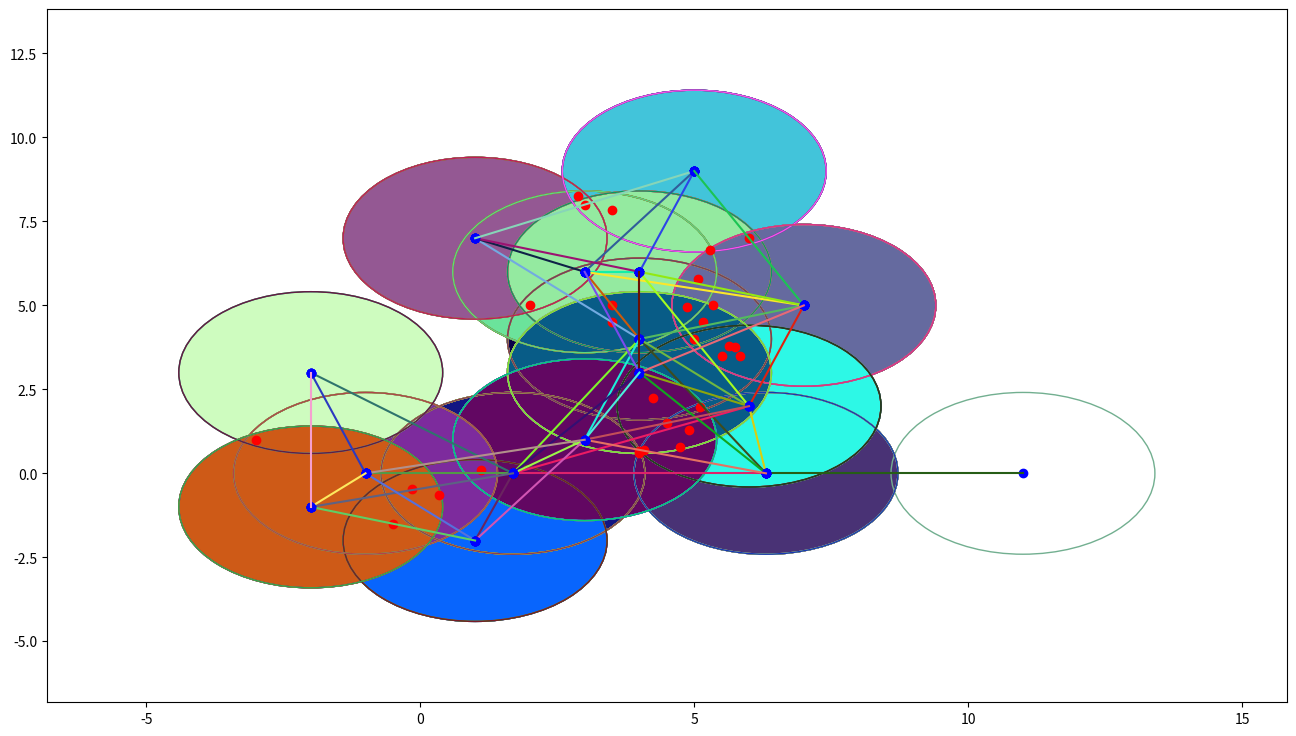
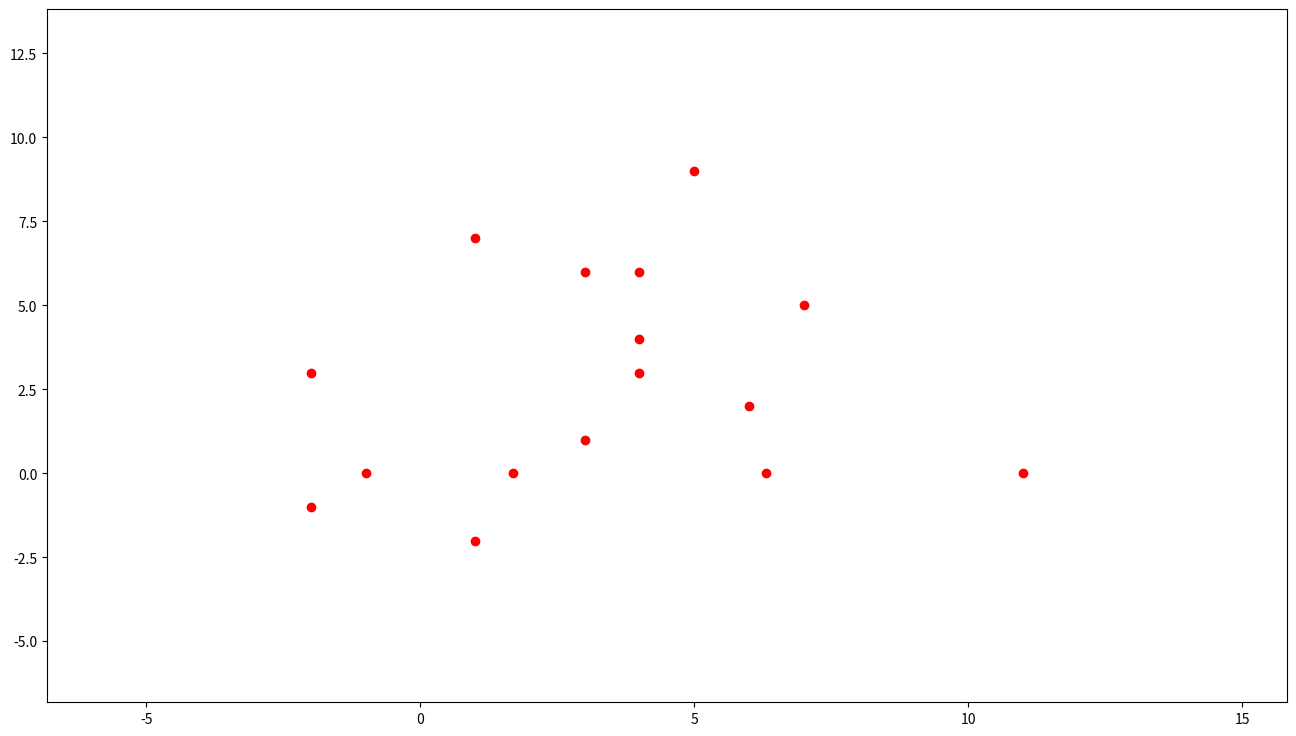
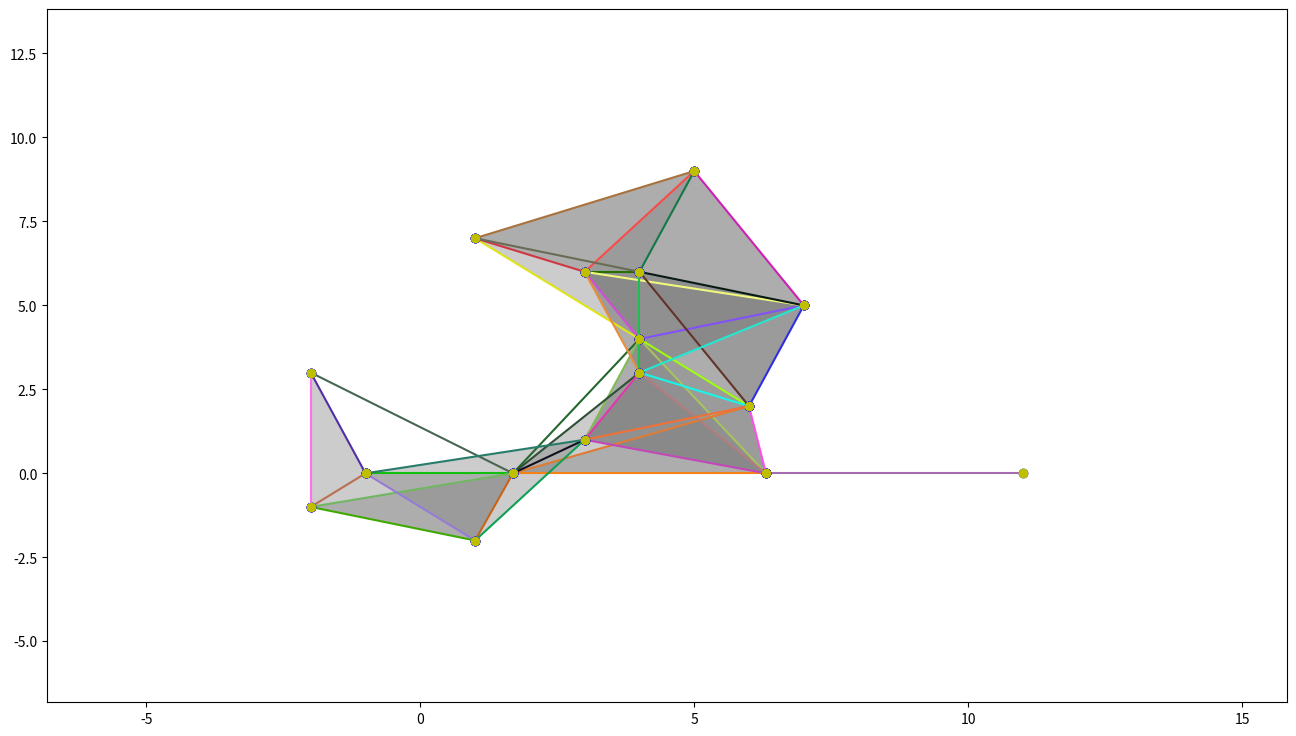

Reproduce these figures in Python, in order.
import itertools
import math
import numpy as np
import matplotlib.pyplot as plt


class CechComplex:
    def __init__(self, data, distance) -> None:
        # lets data X a set finite in R^d
        self.data = data
        self.distance = distance
        self.result = []
        self.binary_intersections = []
        self.triple_intersections = []

    @staticmethod
    def distance_btp(p1, p2):
        r0 = pow((p1[0] - p2[0]) ** 2 + (p1[1] - p2[1]) ** 2, 0.5)
        return r0

    def control_intersection_binary(self):
        combs = list(itertools.combinations(self.data, 2))
        unique_combs = [list(comb) for comb in combs if comb[0] != comb[1]]
        result_ = list(filter(lambda p: self.distance_btp(p[0], p[1]) < 2 * self.distance, unique_combs))
        return result_

    def control_intersection_triple(self):
        self.binary_intersections = self.control_intersection_binary()
        result_ = []
        for p12 in self.binary_intersections:
            list_p1 = [p[1] for p in self.binary_intersections if p12[0] == p[0]]
            list_p2 = [p[1] for p in self.binary_intersections if p12[1] == p[0]]
            intersect = [p for p in list_p1 if p in list_p2]
            if intersect:
                k = [[p12[0], p12[1], intersect[i]] for i in range(len(intersect))]
                result_.extend(k)

        self.triple_intersections = result_

    @staticmethod
    def find_points_intersection(p1, p2, r1, r2):
        constant = (r1 ** 2) - (r2 ** 2) - (p1[0] ** 2) - (p1[1] ** 2) + (p2[0] ** 2) + (p2[1] ** 2)



        if p1[0] != p2[0]:
            m = (p2[1] - p1[1]) / (p2[0] - p1[0])
            a = 1 + (m ** 2)
            b = (-2 * ((constant / (2 * (p2[0] - p1[0]))) - p1[0]) * m) - (2 * p1[1])
            c = ((constant / (2 * (p2[0] - p1[0]))) - p1[0]) ** 2 + (p1[1] ** 2) - (r1 ** 2)
            if p1[1] != p2[1]:

                y1 = (-b + math.sqrt(b ** 2 - 4 * a * c)) / (2 * a)
                y2 = (-b - math.sqrt(b ** 2 - 4 * a * c)) / (2 * a)
                x1 = ((constant - y1 * (2 * (p2[1] - p1[1]))) / (2 * (p2[0] - p1[0])))
                x2 = ((constant - y2 * (2 * (p2[1] - p1[1]))) / (2 * (p2[0] - p1[0])))

                return (x1, y1), (x2, y2)
            else:
                x = constant / (2 * (p2[0] - p1[0]))
                y1 = p1[1] + math.sqrt((r1 ** 2) - ((x - p1[0]) ** 2))
                y2 = p1[1] - math.sqrt((r1 ** 2) - ((x - p1[0]) ** 2))
                return (x, y1), (x, y2)
        else:
            y = constant / (2 * (p2[1] - p1[1]))
            x1 = p1[0] + math.sqrt((r1 ** 2) - ((y - p1[1]) ** 2))
            x2 = p1[0] - math.sqrt((r1 ** 2) - ((y - p1[1]) ** 2))
            return (x1, y), (x2, y)

    @staticmethod
    def find_intersection_two_lines(line1, line2):
        x1, y1, x2, y2 = line1
        x3, y3, x4, y4 = line2

        determinant = (x1 - x2) * (y3 - y4) - (y1 - y2) * (x3 - x4)

        if determinant == 0:
            return None

        if determinant != 0 and (x1 - x3) * (y1 - y4) == (x1 - x4) * (y1 - y3):
            return True

        x = ((x1 * y2 - y1 * x2) * (x3 - x4) - (x1 - x2) * (x3 * y4 - y3 * x4)) / determinant
        y = ((x1 * y2 - y1 * x2) * (y3 - y4) - (y1 - y2) * (x3 * y4 - y3 * x4)) / determinant

        return x, y

    @staticmethod
    def control_same_point(x, y, z):
        if abs(x - y) < 1e-12 and abs(y-z) < 1e-12 and abs(x - z) < 1e-12:
            return True
        else:
            return False


    def control_in_circle(self, points, x, y):
        for p in points:
            if (p[0] - x) ** 2 + (p[1] - y) ** 2 < self.distance ** 2:
                return True
            else:
                continue
        return False

    def control_is_not_empty(self):
        self.control_intersection_triple()
        point_intersection = []
        for points in self.triple_intersections:
            combs = list(itertools.combinations(points, 2))
            unique_combs = [list(comb) for comb in combs if comb[0] != comb[1]]
            k = [[self.find_points_intersection(i[0], i[1], self.distance, self.distance)] for i in unique_combs]
            combs1 = list(itertools.combinations(k, 2))
            unique_combs1 = [list(comb) for comb in combs1 if comb[0] != comb[1]]
            # print(unique_combs1)
            m = [self.find_intersection_two_lines((p[0][0][0][0], p[0][0][0][1], p[0][0][1][0], p[0][0][1][1]),
                                                  (p[1][0][0][0], p[1][0][0][1], p[1][0][1][0], p[1][0][1][1])) for p in
                 unique_combs1]
            if None in m or self.control_same_point(m[0][0], m[1][0], m[2][0]) is False or self.control_same_point(m[0][1], m[1][1], m[2][1]) is False:
                continue

            else:
                if self.control_in_circle(points, m[0][0], m[0][1]):
                    m.append(points)
                    point_intersection.append(m)
                else:
                    continue

        return point_intersection

    def draw_complex(self):
        com = self.control_is_not_empty()
        if com or self.binary_intersections:

            point_intersection = [p[0] for p in com]

            d = [i for p in com for i in p[-1]]

            fig, ax = plt.subplots(figsize=(16, 9))
            for p in d:
                color = np.random.rand(3)
                circle = plt.Circle(p, self.distance, color=color, fill=True, edgecolor=None)
                ax.add_artist(circle)


            x = [p[0] for p in d]
            y = [p[1] for p in d]
            ax.plot(x, y, 'bo')

            x1 = [p[0] for p in point_intersection]
            y1 = [p[1] for p in point_intersection]
            ax.plot(x1, y1, 'ro')

            for points in self.binary_intersections:
                for point in points:
                    color = np.random.rand(3)
                    circle = plt.Circle(point, self.distance, fill=False, edgecolor=color)
                    ax.add_artist(circle)
                x = [p[0] for p in points]
                y = [p[1] for p in points]
                ax.plot(x, y, 'bo')
                edge = plt.Line2D(x, y, color=np.random.rand(3, ))
                ax.add_artist(edge)

            x_cor = [p[0] for p in self.data]
            y_cor = [p[1] for p in self.data]
            ax.set_xlim(min(x_cor)-2*self.distance, max(x_cor)+2*self.distance)
            ax.set_ylim(min(y_cor)-2*self.distance, max(y_cor)+2*self.distance)

            self.drawData()
            self.drawSimplex()
            plt.show()
        else:
            return False

    def drawSimplex(self):
        com = self.control_is_not_empty()
        if com or self.binary_intersections:


            point_intersection = [p[0] for p in com]

            d = [i for p in com for i in p[-1]]

            fig, ax = plt.subplots(figsize=(16, 9))

            '''
            x = [p[0] for p in d]
            y = [p[1] for p in d]
            ax.plot(x, y, 'bo')

            x1 = [p[0] for p in point_intersection]
            y1 = [p[1] for p in point_intersection]
            ax.plot(x1, y1, 'ro')
            print(self.binary_intersections)
            
            '''


            for points in self.binary_intersections:

                x = [p[0] for p in points]
                y = [p[1] for p in points]
                ax.plot(x, y, 'bo')
                edge = plt.Line2D(x, y, color=np.random.rand(3, ))
                ax.add_artist(edge)

            g = []
            for i in range(0, len(d), 3):
                g.append(d[i:i + 3])

            for i in g:
                x = [p[0] for p in i]
                y = [p[1] for p in i]
                x.append(x[0])
                y.append(y[0])
                ax.fill(x, y, facecolor='grey', alpha=0.4)




            x_cor = [p[0] for p in self.data]
            y_cor = [p[1] for p in self.data]
            ax.plot(x_cor, y_cor, 'yo')
            ax.set_xlim(min(x_cor) - 2 * self.distance, max(x_cor) + 2 * self.distance)
            ax.set_ylim(min(y_cor) - 2 * self.distance, max(y_cor) + 2 * self.distance)

            plt.show()
        else:

            return False

    def drawData(self):
        x = [p[0] for p in self.data]
        y = [p[1] for p in self.data]
        fig, ax = plt.subplots(figsize=(16, 9))
        ax.plot(x, y, 'ro')
        ax.set_xlim(min(x) - 2 * self.distance, max(x) + 2 * self.distance)
        ax.set_ylim(min(y) - 2 * self.distance, max(y) + 2 * self.distance)
        plt.show()

    def result_for_alpha(self):
        point_intersection_three = self.control_is_not_empty()
        return point_intersection_three


data3 = [[4, 4], [1.691, 0], [6.309, 0], [11, 0], [1, -2]]
data2 = [[4, 4], [1.691, 0], [6.309, 0], [11, 0], [1, -2], [3, 6], [4, 6], [5, 9], [1, 7], [7, 5], [6, 2], [4, 3], [3, 1], [-1, 0], [-2, 3], [-2, -1]]
data1 = [[1, 2], [2, 3], [0, 0.5], [2.5, 1.3], [4, 8]]
data4 = [[0, 0], [0, 1], [1, 0], [1, 1], [0.5, 0.5], [0.5, 1.5], [1.5, 0.5], [1.5, 1.5], [1, 2], [2, 1]]
data5 = [[4, 4], [1.691, 0], [6.309, 0], [11, 0]]
a = CechComplex(data2, math.sqrt(5.8))
a.draw_complex()
